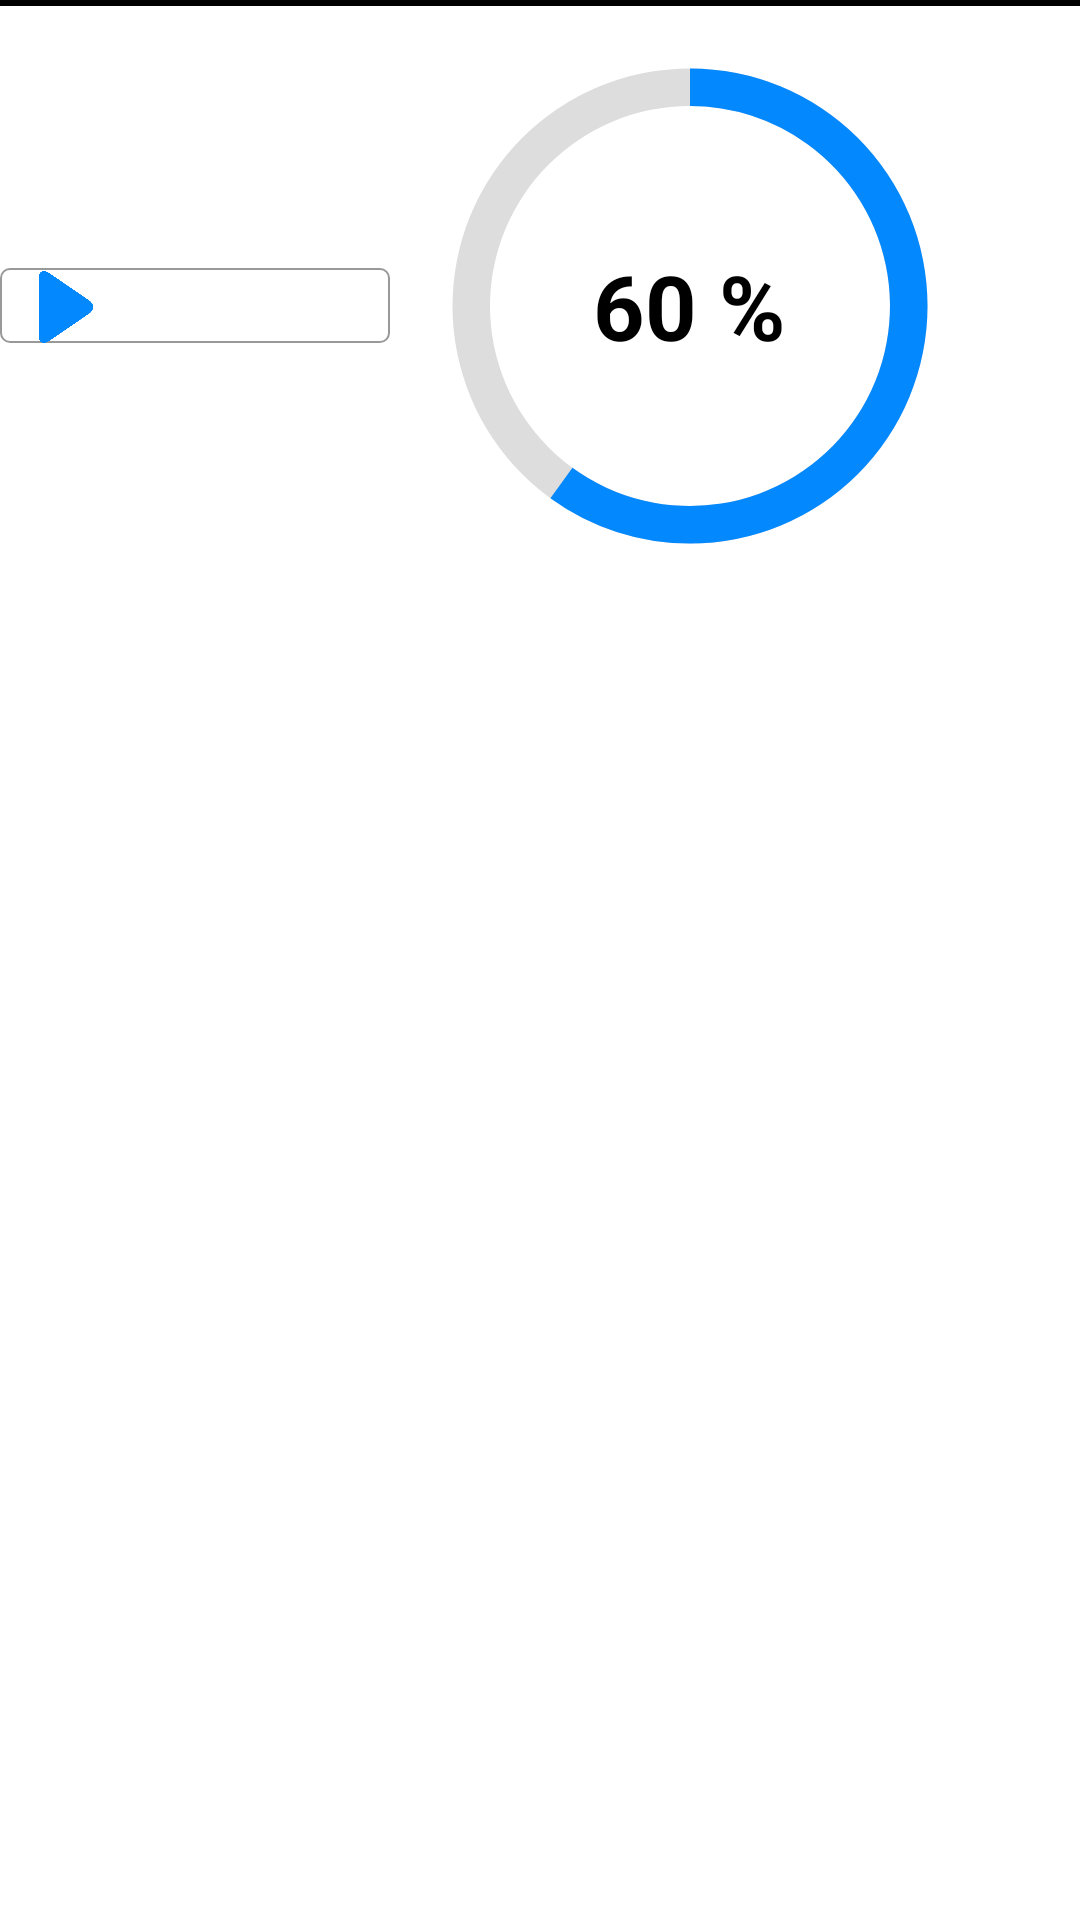

Layout XML and referenced resources for this Android screen:
<!-- AndroidManifest.xml: application theme Theme.RunningLife -->
<!-- res/layout/calendar_footer_layout.xml -->
<?xml version="1.0" encoding="utf-8"?>
<LinearLayout xmlns:android="http://schemas.android.com/apk/res/android"
    xmlns:tools="http://schemas.android.com/tools"
    android:layout_width="match_parent"
    android:layout_height="wrap_content"
    android:orientation="vertical"
    >

    <View
        android:layout_width="match_parent"
        android:layout_height="2dp"
        android:background="@color/black"/>

    <LinearLayout
        android:layout_width="match_parent"
        android:layout_height="wrap_content"
        android:orientation="horizontal"
        android:gravity="center_vertical">

        <Spinner
            android:id="@+id/progress_spinner"
            android:paddingHorizontal="5dp"
            android:background="@drawable/spinner_arrow"
            android:layout_width="130dp"
            android:layout_height="wrap_content"/>

        <FrameLayout
            android:layout_width="wrap_content"
            android:layout_height="wrap_content">
            <ProgressBar
                android:id="@+id/progress_bar"
                android:layout_width="200dp"
                android:layout_height="200dp"
                android:indeterminateOnly="false"
                android:progressDrawable="@drawable/progress_back"
                android:progress="60"/>
            <TextView
                android:id="@+id/progress_text"
                android:layout_width="wrap_content"
                android:layout_height="wrap_content"
                android:text="60 %"
                android:textAlignment="center"
                android:textStyle="bold"
                android:textSize="30sp"
                android:textColor="@color/black"
                android:layout_gravity="center"

                />
        </FrameLayout>



    </LinearLayout>

</LinearLayout>
<!-- resources referenced by this layout -->
<resources>
  <!-- drawable progress_back (drawable) -->
  <?xml version="1.0" encoding="utf-8"?>
  <layer-list xmlns:android="http://schemas.android.com/apk/res/android">
      <item>
          <shape
              android:shape="ring"
              android:thicknessRatio="16"
              android:useLevel="false">
              <solid android:color="#DDD"/>
          </shape>
      </item>
      <item>
          <rotate
              android:fromDegrees="270"
              android:toDegrees="270"
              >
              <shape
                  android:shape="ring"
                  android:thicknessRatio="16"
                  android:useLevel="true">
                  <solid android:color="#0488FE"/>
              </shape>
          </rotate>
      </item>
  
  </layer-list>
  <!-- drawable spinner_arrow (drawable) -->
  <?xml version="1.0" encoding="utf-8"?>
  <selector xmlns:android="http://schemas.android.com/apk/res/android">
      <item>
          <layer-list>
              <item>
                  <shape>
                      <solid
                          android:color="@color/colorWhite">
                      </solid>
                      <corners
                          android:radius="3dp"/>
                      <stroke
                          android:width="0.5dp"
                          android:color="#999"/>
                  </shape>
              </item>
              <item android:drawable="@drawable/play"
                  android:width="24dp" android:height="24dp"
                  android:gravity="left|center_vertical" android:start="10dp" android:top="1dp">
              </item>
  
          </layer-list>
      </item>
  </selector>
  <style name="Theme.RunningLife" parent="Theme.MaterialComponents.DayNight.DarkActionBar">
          
          <item name="colorPrimary">#0287FE</item>
          <item name="colorPrimaryVariant">@color/black</item>
          <item name="colorOnPrimary">@color/black</item>
          <item name="windowNoTitle">true</item>
      </style>
  <!-- drawable play: png bitmap (drawable-v24, 20820 bytes) -->
  <!-- not gathered from this repository: default colours our renderer supplied (Android Studio template values) -->
  <color name="black">#FF000000</color>
</resources>
